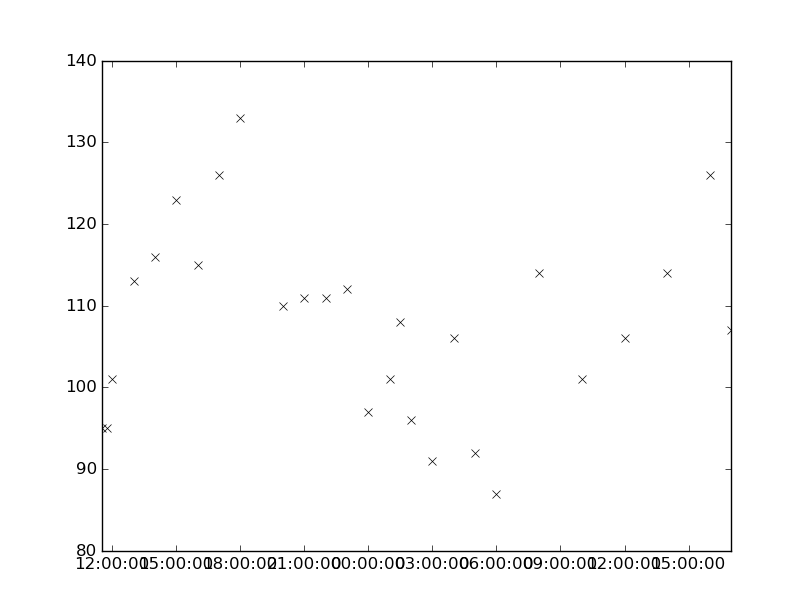

Values plotted in this chart, from the file beside it:
values, datetimes
95.0, 2167-10-02T11:45:00
101.0, 2167-10-02T12:00:00
113.0, 2167-10-02T13:00:00
116.0, 2167-10-02T14:00:00
101.0, 2167-10-03T01:00:00
108.0, 2167-10-03T01:30:00
96.0, 2167-10-03T02:00:00
91.0, 2167-10-03T03:00:00
111.0, 2167-10-02T22:00:00
112.0, 2167-10-02T23:00:00
97.0, 2167-10-03T00:00:00
101.0, 2167-10-03T10:00:00
106.0, 2167-10-03T12:00:00
114.0, 2167-10-03T14:00:00
110.0, 2167-10-02T20:00:00
111.0, 2167-10-02T21:00:00
114.0, 2167-10-03T08:00:00
95.0, 2167-10-02T11:30:00
123.0, 2167-10-02T15:00:00
115.0, 2167-10-02T16:00:00
126.0, 2167-10-02T17:00:00
133.0, 2167-10-02T18:00:00
106.0, 2167-10-03T04:00:00
92.0, 2167-10-03T05:00:00
87.0, 2167-10-03T06:00:00
126.0, 2167-10-03T16:00:00
107.0, 2167-10-03T17:00:00
